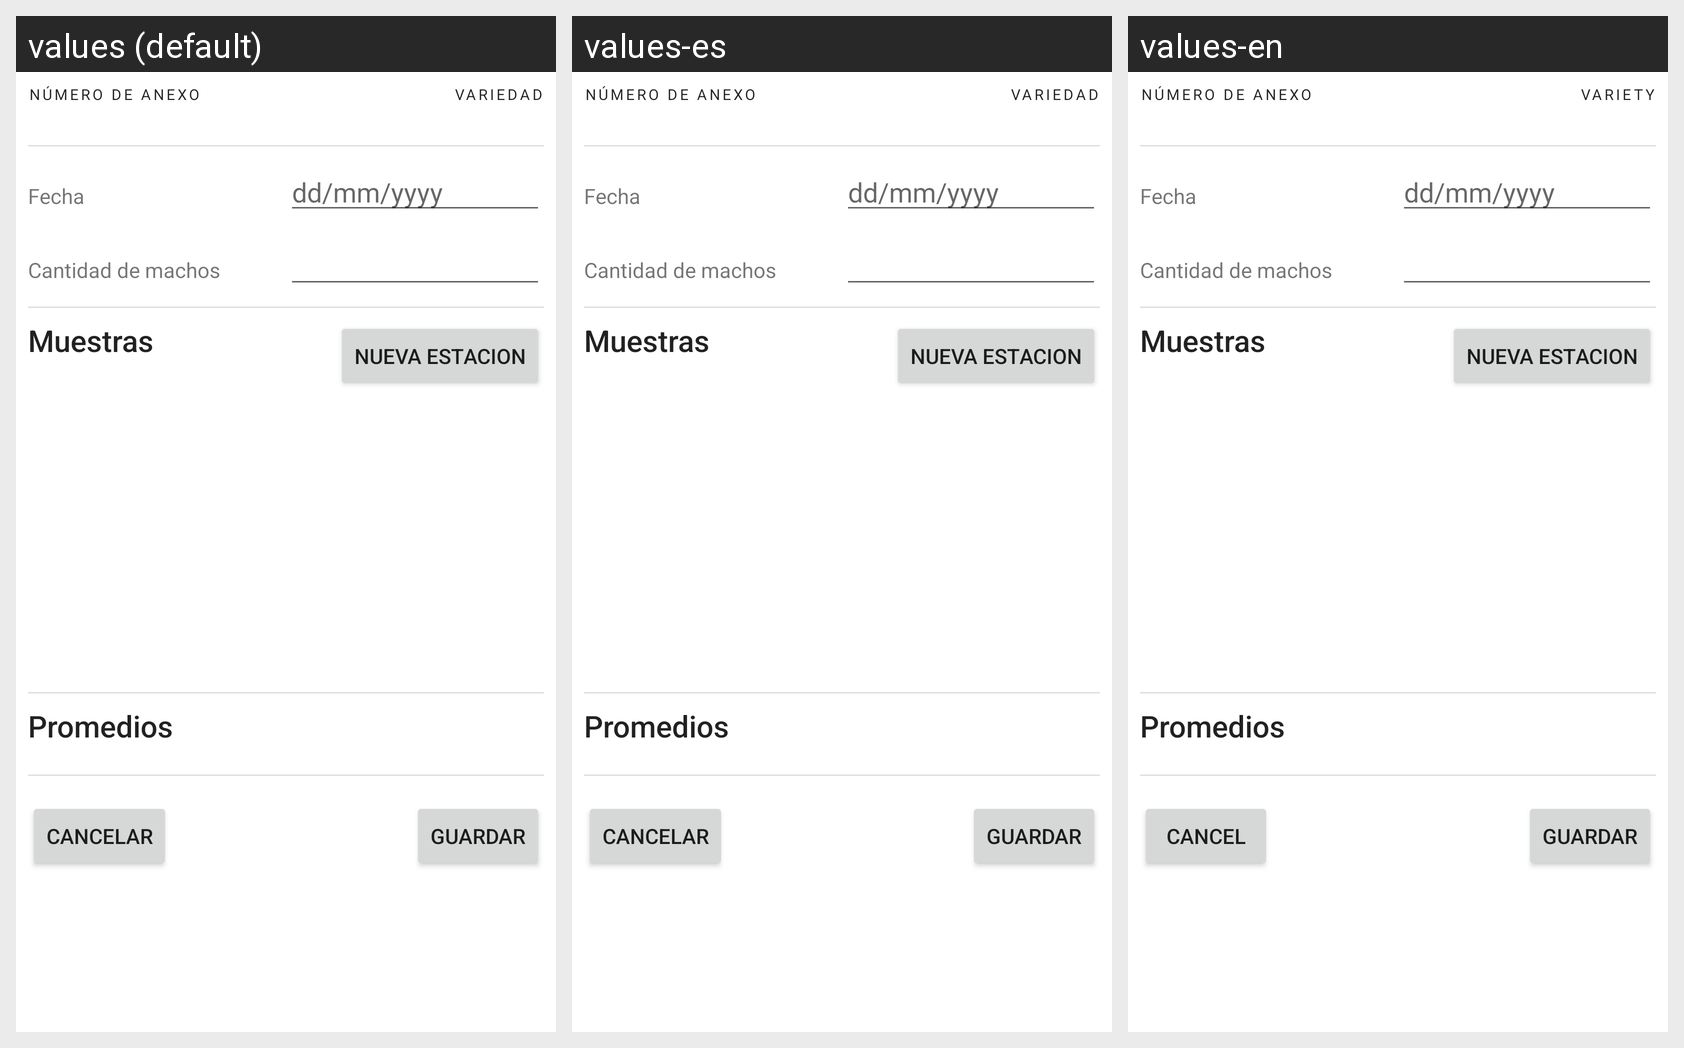

The same Android screen rendered under several of its app's locales, left to right. List the strings drawn on it with the default value and each locale's translation.
Android screen res/layout/content_nueva_estacion_floracion.xml rendered under 3 locales, left to right: values (default), values-es, values-en. Device: Nexus 5 (rendered at 1080×1920; each locale shown at half size, 540×960, under a caption strip naming it); theme MyTheme.DayNight.
Strings drawn on this screen, with the default value and each locale's value (text and hints the layout hard-codes, and strings that could not be matched under every locale, appear in the picture but are not listed):

numero_de_anexo
  values: Número de Anexo
  values-es: Número de Anexo
  values-en: Número de Anexo

variedad
  values: Variedad
  values-es: Variedad
  values-en: Variety

guardar
  values: guardar
  values-es: guardar
  values-en: guardar

nav_cancel
  values: Cancelar
  values-es: Cancelar
  values-en: Cancel
